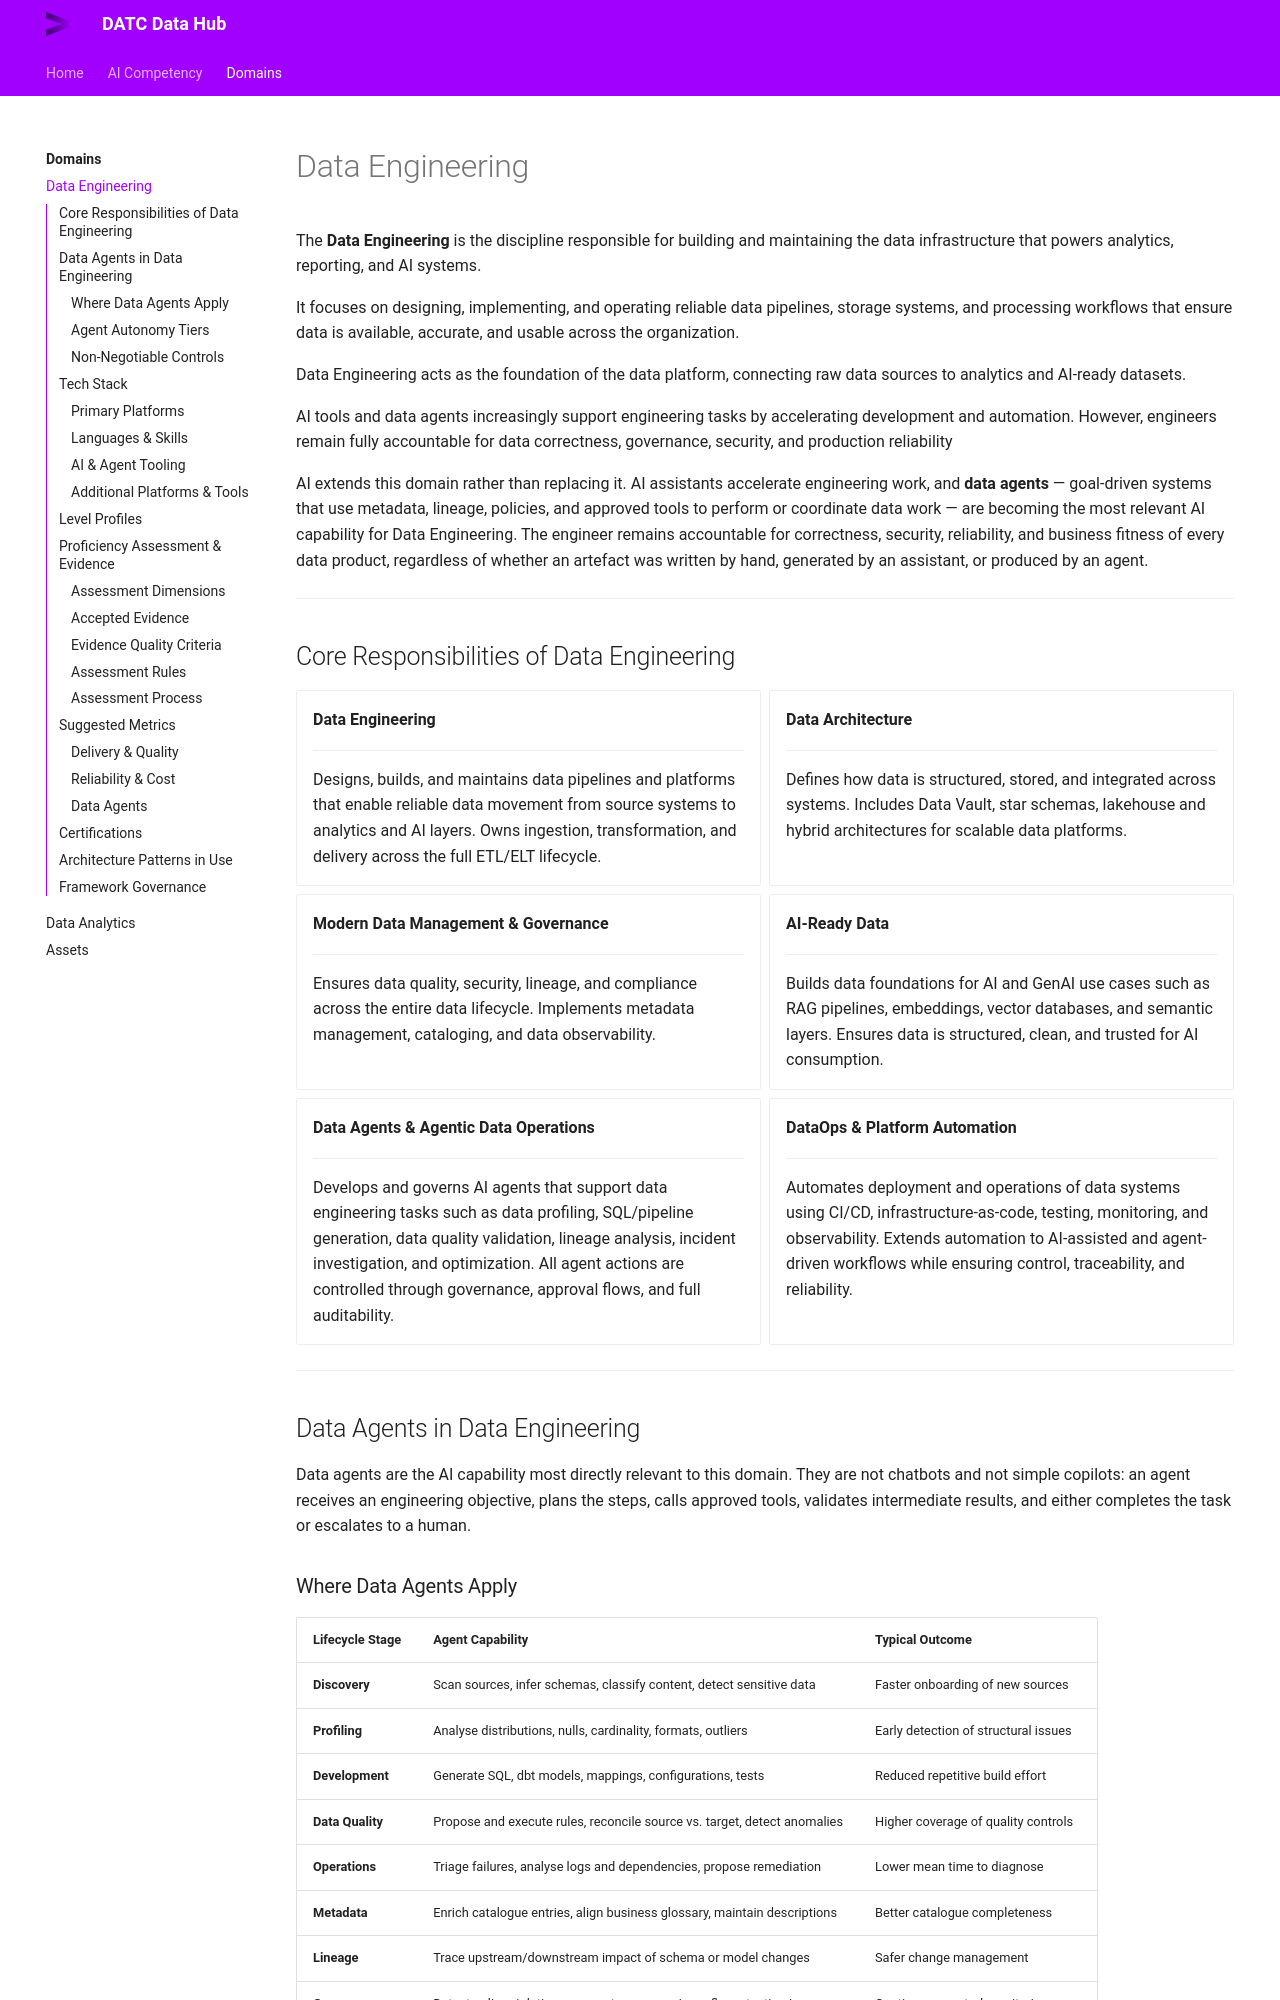

repository: RoseWhip/datc-data-hub-ai-competency · page: domains/data-engineering/index.html · generator: mkdocs

# Data Engineering

The **Data Engineering** is the discipline responsible for building and maintaining the data infrastructure that powers analytics, reporting, and AI systems.

It focuses on designing, implementing, and operating reliable data pipelines, storage systems, and processing workflows that ensure data is available, accurate, and usable across the organization.

Data Engineering acts as the foundation of the data platform, connecting raw data sources to analytics and AI-ready datasets.

AI tools and data agents increasingly support engineering tasks by accelerating development and automation. However, engineers remain fully accountable for data correctness, governance, security, and production reliability

AI extends this domain rather than replacing it. AI assistants accelerate engineering work, and **data agents** — goal-driven systems that use metadata, lineage, policies, and approved tools to perform or coordinate data work — are becoming the most relevant AI capability for Data Engineering. The engineer remains accountable for correctness, security, reliability, and business fitness of every data product, regardless of whether an artefact was written by hand, generated by an assistant, or produced by an agent.

---

## Core Responsibilities of Data Engineering

<div class="grid cards" markdown>

-   **Data Engineering**

    ---

    Designs, builds, and maintains data pipelines and platforms that enable reliable data movement from source systems to analytics and AI layers. Owns ingestion, transformation, and delivery across the full ETL/ELT lifecycle.

-   **Data Architecture**

    ---

    Defines how data is structured, stored, and integrated across systems. Includes Data Vault, star schemas, lakehouse and hybrid architectures for scalable data platforms.

-   **Modern Data Management & Governance**

    ---

    Ensures data quality, security, lineage, and compliance across the entire data lifecycle. Implements metadata management, cataloging, and data observability.

-   **AI-Ready Data**

    ---

    Builds data foundations for AI and GenAI use cases such as RAG pipelines, embeddings, vector databases, and semantic layers. Ensures data is structured, clean, and trusted for AI consumption.

-   **Data Agents & Agentic Data Operations**

    ---

    Develops and governs AI agents that support data engineering tasks such as data profiling, SQL/pipeline generation, data quality validation, lineage analysis, incident investigation, and optimization. All agent actions are controlled through governance, approval flows, and full auditability.

-   **DataOps & Platform Automation**

    ---

    Automates deployment and operations of data systems using CI/CD, infrastructure-as-code, testing, monitoring, and observability. Extends automation to AI-assisted and agent-driven workflows while ensuring control, traceability, and reliability.

</div>
---

## Data Agents in Data Engineering

Data agents are the AI capability most directly relevant to this domain. They are not chatbots and not simple copilots: an agent receives an engineering objective, plans the steps, calls approved tools, validates intermediate results, and either completes the task or escalates to a human.

### Where Data Agents Apply

| Lifecycle Stage | Agent Capability | Typical Outcome |
|---|---|---|
| **Discovery** | Scan sources, infer schemas, classify content, detect sensitive data | Faster onboarding of new sources |
| **Profiling** | Analyse distributions, nulls, cardinality, formats, outliers | Early detection of structural issues |
| **Development** | Generate SQL, dbt models, mappings, configurations, tests | Reduced repetitive build effort |
| **Data Quality** | Propose and execute rules, reconcile source vs. target, detect anomalies | Higher coverage of quality controls |
| **Operations** | Triage failures, analyse logs and dependencies, propose remediation | Lower mean time to diagnose |
| **Metadata** | Enrich catalogue entries, align business glossary, maintain descriptions | Better catalogue completeness |
| **Lineage** | Trace upstream/downstream impact of schema or model changes | Safer change management |
| **Governance** | Detect policy violations, support access reviews, flag retention issues | Continuous control monitoring |
| **Optimization** | Identify expensive queries, propose partitioning, clustering, sizing | Cost and performance improvement |
| **RAG Pipelines** | Manage ingestion, chunking, embedding refresh, retrieval evaluation | Trustworthy AI-ready data |

### Agent Autonomy Tiers

The required level of control depends on the impact and reversibility of the action, not on the seniority of the engineer.

| Tier | Behaviour | Data Engineering Example | Required Control |
|---|---|---|---|
| **A0 — Inform** | Explains or summarizes | Explain why a load failed | User reviews the output |
| **A1 — Recommend** | Proposes an action | Recommend data-quality rules | Human decides |
| **A2 — Draft** | Produces an artefact | Generate a dbt model or ADF configuration | Code review + automated tests |
| **A3 — Execute with Approval** | Acts only after sign-off | Apply an approved metadata or catalogue update | Approval, logging, rollback |
| **A4 — Bounded Execution** | Acts within strict limits | Retry eligible failed loads within a defined window | Policy limits, monitoring, rollback |
| **A5 — High Autonomy** | Coordinates cross-system actions | Autonomous workload optimization | Exceptional governance + explicit authorization |

### Non-Negotiable Controls

Every data agent in production must have:

- a documented objective and scope;
- an accountable human owner;
- least-privilege data and tool access;
- deterministic validation of its output (tests, reconciliation, schema checks);
- logging of prompts, tool calls, approvals, and resulting data changes;
- defined escalation conditions;
- monitoring for success rate, failure rate, latency, and cost;
- a tested rollback or recovery path for any write action.

!!! warning "Design principle"
    If a task can be solved reliably with deterministic automation, use deterministic automation. Agents are for tasks that require interpretation, context, planning, or tool selection — not for replacing a scheduled job that already works.
---

## Tech Stack
